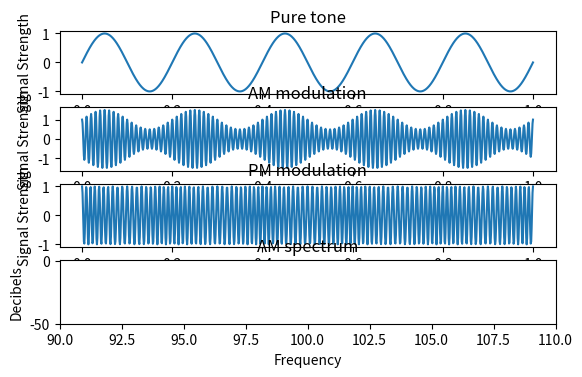

Here is the Python script that generated this plot: (Note: this script raises an exception after producing the figure.)
import math
import numpy as np
import matplotlib.pyplot as plt
import array

def Zadanie(Ka,Kp):
    fm=5;fn=100;a=1
    xcords = [] ; ycords = [] ; ycords1 = [] ; ycords2 = []
    x=0
    while x <= a:
      xcords.append(x)
      MT = 1 * math.sin(2 * math.pi * fm * x)
      ycords.append(MT)
      ZA = (Ka*MT+1)*np.cos(2 * math.pi * fn * x)
      ycords1.append(ZA)
      ZT = np.cos(2 * math.pi * fn * x + Kp*MT)
      ycords2.append(ZT)
      x=x+0.001
      x=round(x,4)
    ZAW = np.fft.rfft(ycords1)
    ZTW = np.fft.rfft(ycords2)

    plt.figure()
    plt.subplot(511), plt.title('Pure tone'),plt.xlabel('Time'), plt.ylabel('Signal Strength'), plt.plot(xcords,ycords)
    plt.subplot(512), plt.title('AM modulation'),plt.xlabel('Time'), plt.ylabel('Signal Strength'), plt.plot(xcords,ycords1)
    plt.subplot(513), plt.title('PM modulation'),plt.xlabel('Time'), plt.ylabel('Signal Strength'), plt.plot(xcords,ycords2)
    plt.subplot(514)
    if 1>Ka>0:
        plt.xlim(90,110)
        plt.ylim(-50)
        plt.title('AM spectrum')
        plt.xlabel('Frequency')
        plt.ylabel('Decibels')
        plt.stem(ZAW,use_line_collection=True)
        plt.subplot(515)
        plt.xlim(90,100)
        plt.ylim(-250)
        plt.title('PM spectrum')
        plt.xlabel('Frequency')
        plt.ylabel('Decibels')
        plt.stem(ZTW,use_line_collection=True)
        plt.show()
    if  12>Ka>2:
        plt.xlim(90,110)
        plt.ylim(-70)
        plt.title('AM spectrum')
        plt.xlabel('Frequency')
        plt.ylabel('Decibels')
        plt.stem(ZAW,use_line_collection=True)
        plt.subplot(515)
        plt.xlim(89,96)
        plt.ylim(-50)
        plt.title('PM spectrum')
        plt.xlabel('Frequency')
        plt.ylabel('Decibels')
        plt.stem(ZTW,use_line_collection=True)
        plt.show()
    if  Ka>12:
        plt.xlim(90,115)
        plt.ylim(-300)
        plt.title('AM spectrum')
        plt.xlabel('Frequency')
        plt.ylabel('Decibels')
        plt.stem(ZAW,use_line_collection=True)
        plt.subplot(515)
        plt.xlim(0,200)
        plt.ylim(-150)
        plt.title('PM spectrum')
        plt.xlabel('Frequency')
        plt.ylabel('Decibels')
        plt.stem(ZTW,use_line_collection=True)
        plt.show()

    pasmo1=[] ; pasmo2=[]
    for i in range(len(ZTW)):
        if(ZTW[i]>=-3):
            pasmo1.append(ycords1[i])
    for i in range(len(ZAW)):
        if(ZAW[i]>=-3):
            pasmo2.append(ycords2[i])
    fmin1=np.min(pasmo1) ; fmin2=np.min(pasmo2)
    fmax1=np.max(pasmo1) ; fmax2=np.max(pasmo2)
    w1 = fmax1-fmin1 ; w2 = fmax2-fmin1
    #wyniki dla podpunktu pierwszego
    #w1 = 2.993 w 2.493
    #wyniki dla podpunktu drugiego
    #w1 = 23.864 w 12.864
    #wyniki dla podpunktu trzeciego
    #w1 = 69.581 w 35.581

Zadanie(0.5,1.5)
Zadanie(11,1.4)
Zadanie(34,43)
